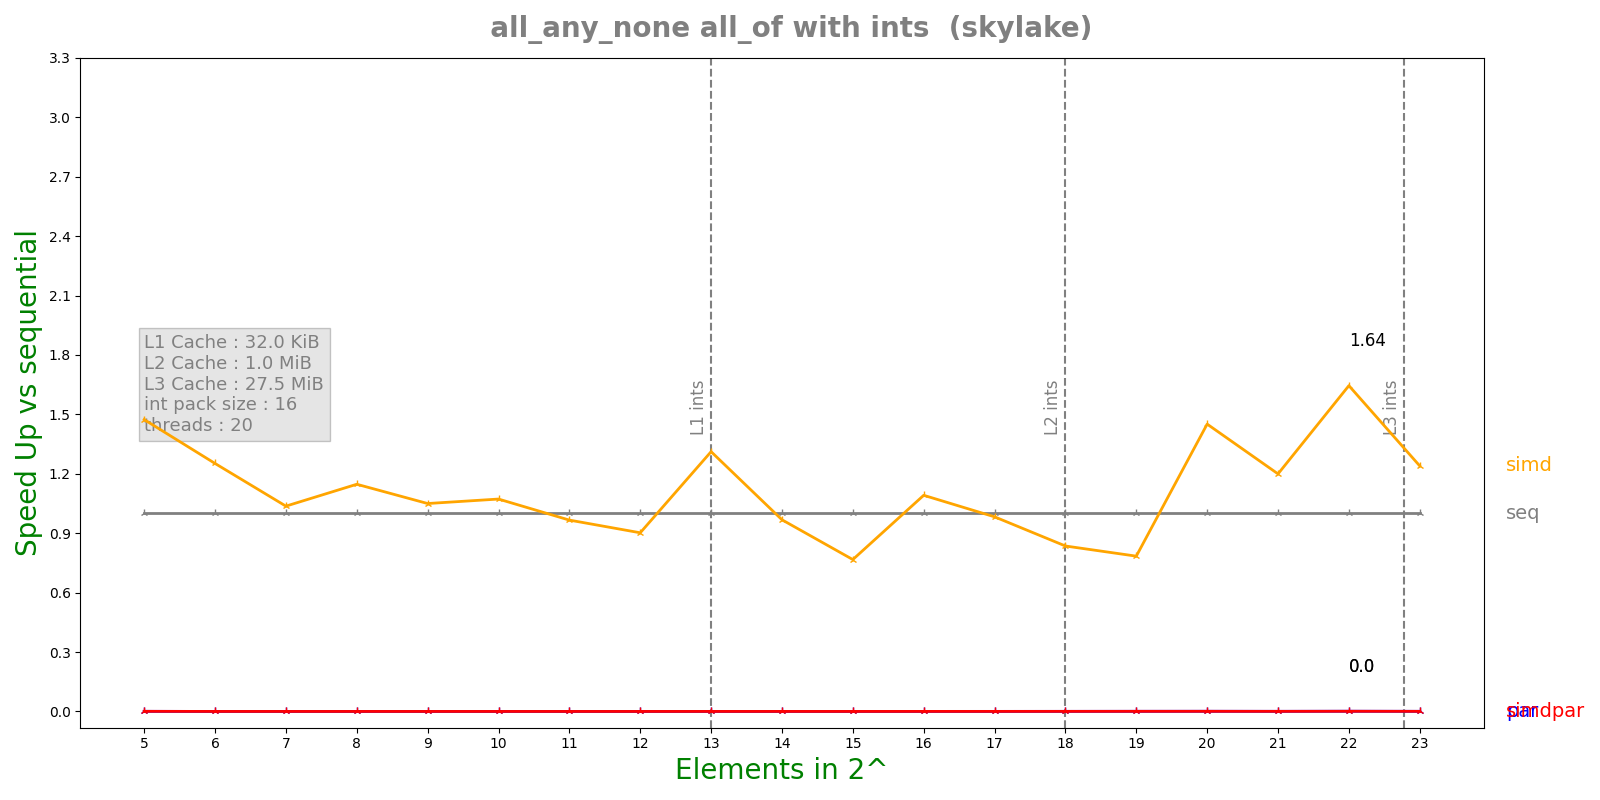

Values plotted in this chart, from the file beside it:
n, lane, threads, seq, simd, par, simdpar
5, 16, 20, 5.196e-08, 3.526e-08, 7.85486e-05, 7.69452e-05
6, 16, 20, 3.02e-08, 2.412e-08, 0.0002055, 0.0002081
7, 16, 20, 2.66e-08, 2.566e-08, 0.0002085, 0.0002072
8, 16, 20, 2.792e-08, 2.434e-08, 0.0002083, 0.000206
9, 16, 20, 2.868e-08, 2.732e-08, 0.0002076, 0.0002042
10, 16, 20, 2.90833e-08, 2.712e-08, 0.0002069, 0.0002087
11, 16, 20, 2.825e-08, 2.924e-08, 0.0002069, 0.0002296
12, 16, 20, 3.01667e-08, 3.344e-08, 0.0002049, 0.0002287
13, 16, 20, 4.71667e-08, 3.596e-08, 0.0002043, 0.0002263
14, 16, 20, 4.15e-08, 4.288e-08, 0.000209, 0.0002243
15, 16, 20, 4.63333e-08, 6.04167e-08, 0.0002135, 0.0002315
16, 16, 20, 7.16667e-08, 6.56667e-08, 0.000213, 0.000232
17, 16, 20, 8.03333e-08, 8.175e-08, 0.0002072, 0.0002363
18, 16, 20, 1.14167e-07, 1.36667e-07, 0.0002171, 0.0002336
19, 16, 20, 1.71e-07, 2.18083e-07, 0.0002259, 0.0002408
20, 16, 20, 1.99e-07, 1.37167e-07, 0.0002114, 0.0002513
21, 16, 20, 1.43333e-07, 1.195e-07, 0.0002169, 0.0002554
22, 16, 20, 2.56333e-07, 1.55833e-07, 0.0002244, 0.000262
23, 16, 20, 1.56e-07, 1.25833e-07, 0.0002242, 0.0002618
